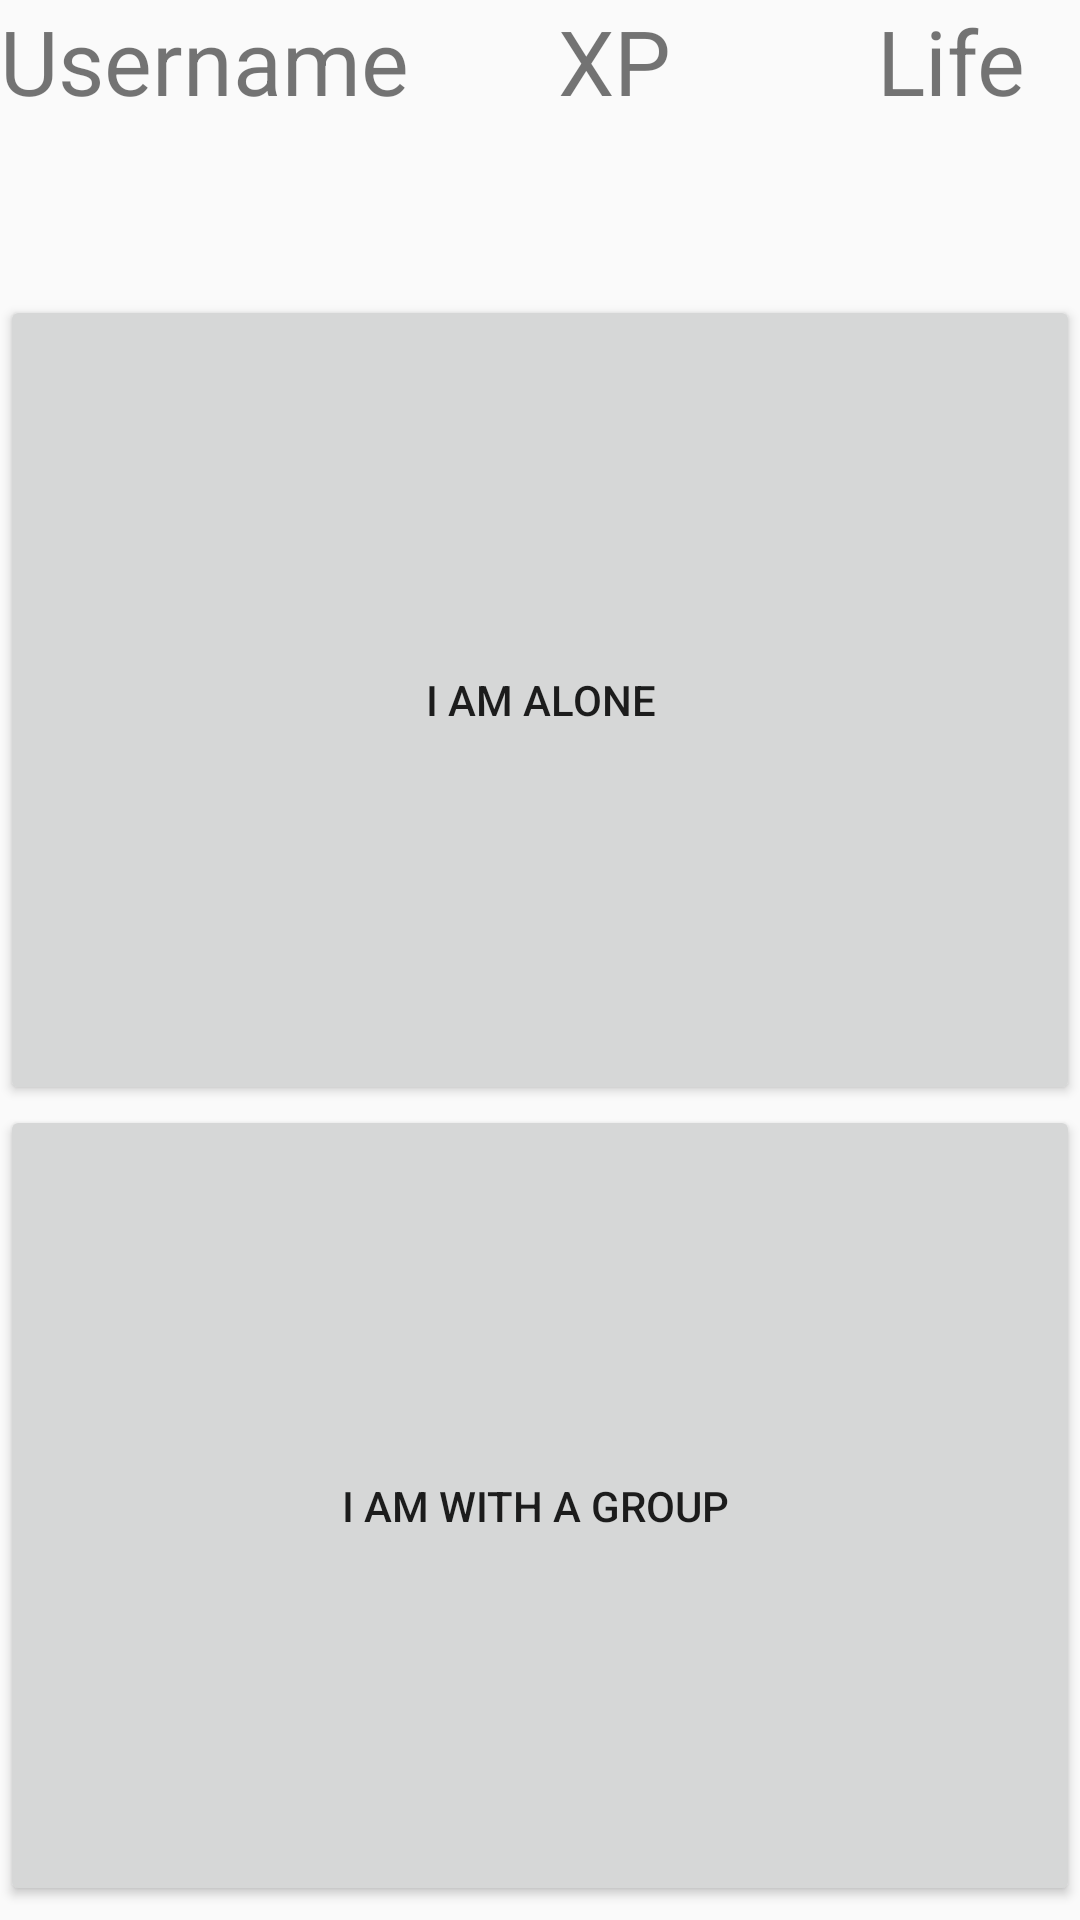

Write the Android layout XML for this screen, with the resource values it uses.
<!-- AndroidManifest.xml: application theme AppTheme -->
<!-- res/layout/find_activity.xml -->
<?xml version="1.0" encoding="utf-8"?>
<LinearLayout xmlns:android="http://schemas.android.com/apk/res/android"
    android:layout_width="match_parent"
    android:layout_height="match_parent"
    android:orientation="vertical">

    <LinearLayout
        android:layout_width="match_parent"
        android:layout_height="wrap_content"
        android:orientation="horizontal">

        <TextView
            android:id="@+id/textView5"
            android:layout_width="wrap_content"
            android:layout_height="wrap_content"
            android:gravity="center"
            android:scrollHorizontally="false"
            android:text="Username"
            android:textSize="30sp" />

        <TextView
            android:id="@+id/textView6"
            android:layout_width="137dp"
            android:layout_height="match_parent"
            android:gravity="center"
            android:text="XP"
            android:textSize="30sp" />

        <TextView
            android:id="@+id/textView7"
            android:layout_width="match_parent"
            android:layout_height="wrap_content"
            android:gravity="center"
            android:text="Life"
            android:textSize="30sp" />
    </LinearLayout>

    <Space
        android:layout_width="match_parent"
        android:layout_height="58dp"
        android:background="#FFFFFF" />

    <Button
        android:id="@+id/onePersonButton"
        android:layout_width="match_parent"
        android:layout_height="270dp"
        android:onClick="chooseActivity"
        android:text="I am alone" />

    <Button
        android:id="@+id/groupButton"
        android:layout_width="match_parent"
        android:layout_height="267dp"
        android:onClick="chooseActivity"
        android:text="I am with a group " />

    <LinearLayout
        android:layout_width="match_parent"
        android:layout_height="wrap_content"
        android:orientation="horizontal"/>

</LinearLayout>
<!-- resources referenced by this layout -->
<resources>
  <style name="AppTheme" parent="Theme.AppCompat.Light.NoActionBar">
          
          <item name="colorPrimary">@color/colorPrimary</item>
          <item name="colorPrimaryDark">@color/colorPrimaryDark</item>
          <item name="colorAccent">@color/colorAccent</item>
          <item name="actionMenuTextColor">@color/colorBar</item>
          <item name="actionBarItemBackground">@color/coloryksinda</item>
          <item name="actionModeBackground">@color/colorgrupp</item>
      </style>
  <color name="colorPrimary">#008577</color>
  <color name="colorPrimaryDark">#00574B</color>
  <color name="colorAccent">#1D807076</color>
  <color name="colorBar">#00E7E7E7</color>
  <color name="coloryksinda">#FFE53B</color>
  <color name="colorgrupp">#3BB10F</color>
</resources>
